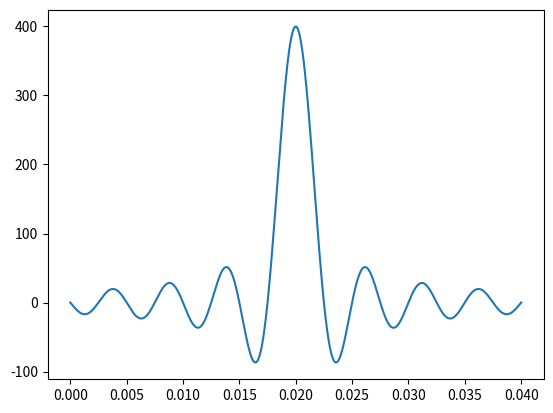

Generate this figure with matplotlib:
import numpy as np
from matplotlib import pyplot as plt

fc = 200 # Частота среза (Hz)
t_0 = 0.02 # Время задержки фильтра (c)
fs = 10000
h_0 = 1
t = np.linspace(0, 2 * t_0, fs)
w = np.linspace(-20000, 20000, 1)
wc = np.pi * 2 * fc

h_t = h_0 * 2 * fc * ((np.sin(wc * (t - t_0)))/(wc * (t - t_0)))

H_jw = np.sum(h_t * np.exp(-1j * w * t) * 1/fs) # Доделать тут, вспомнить как считать интергал через np.sum

plt.plot(t, h_t)
plt.show()
